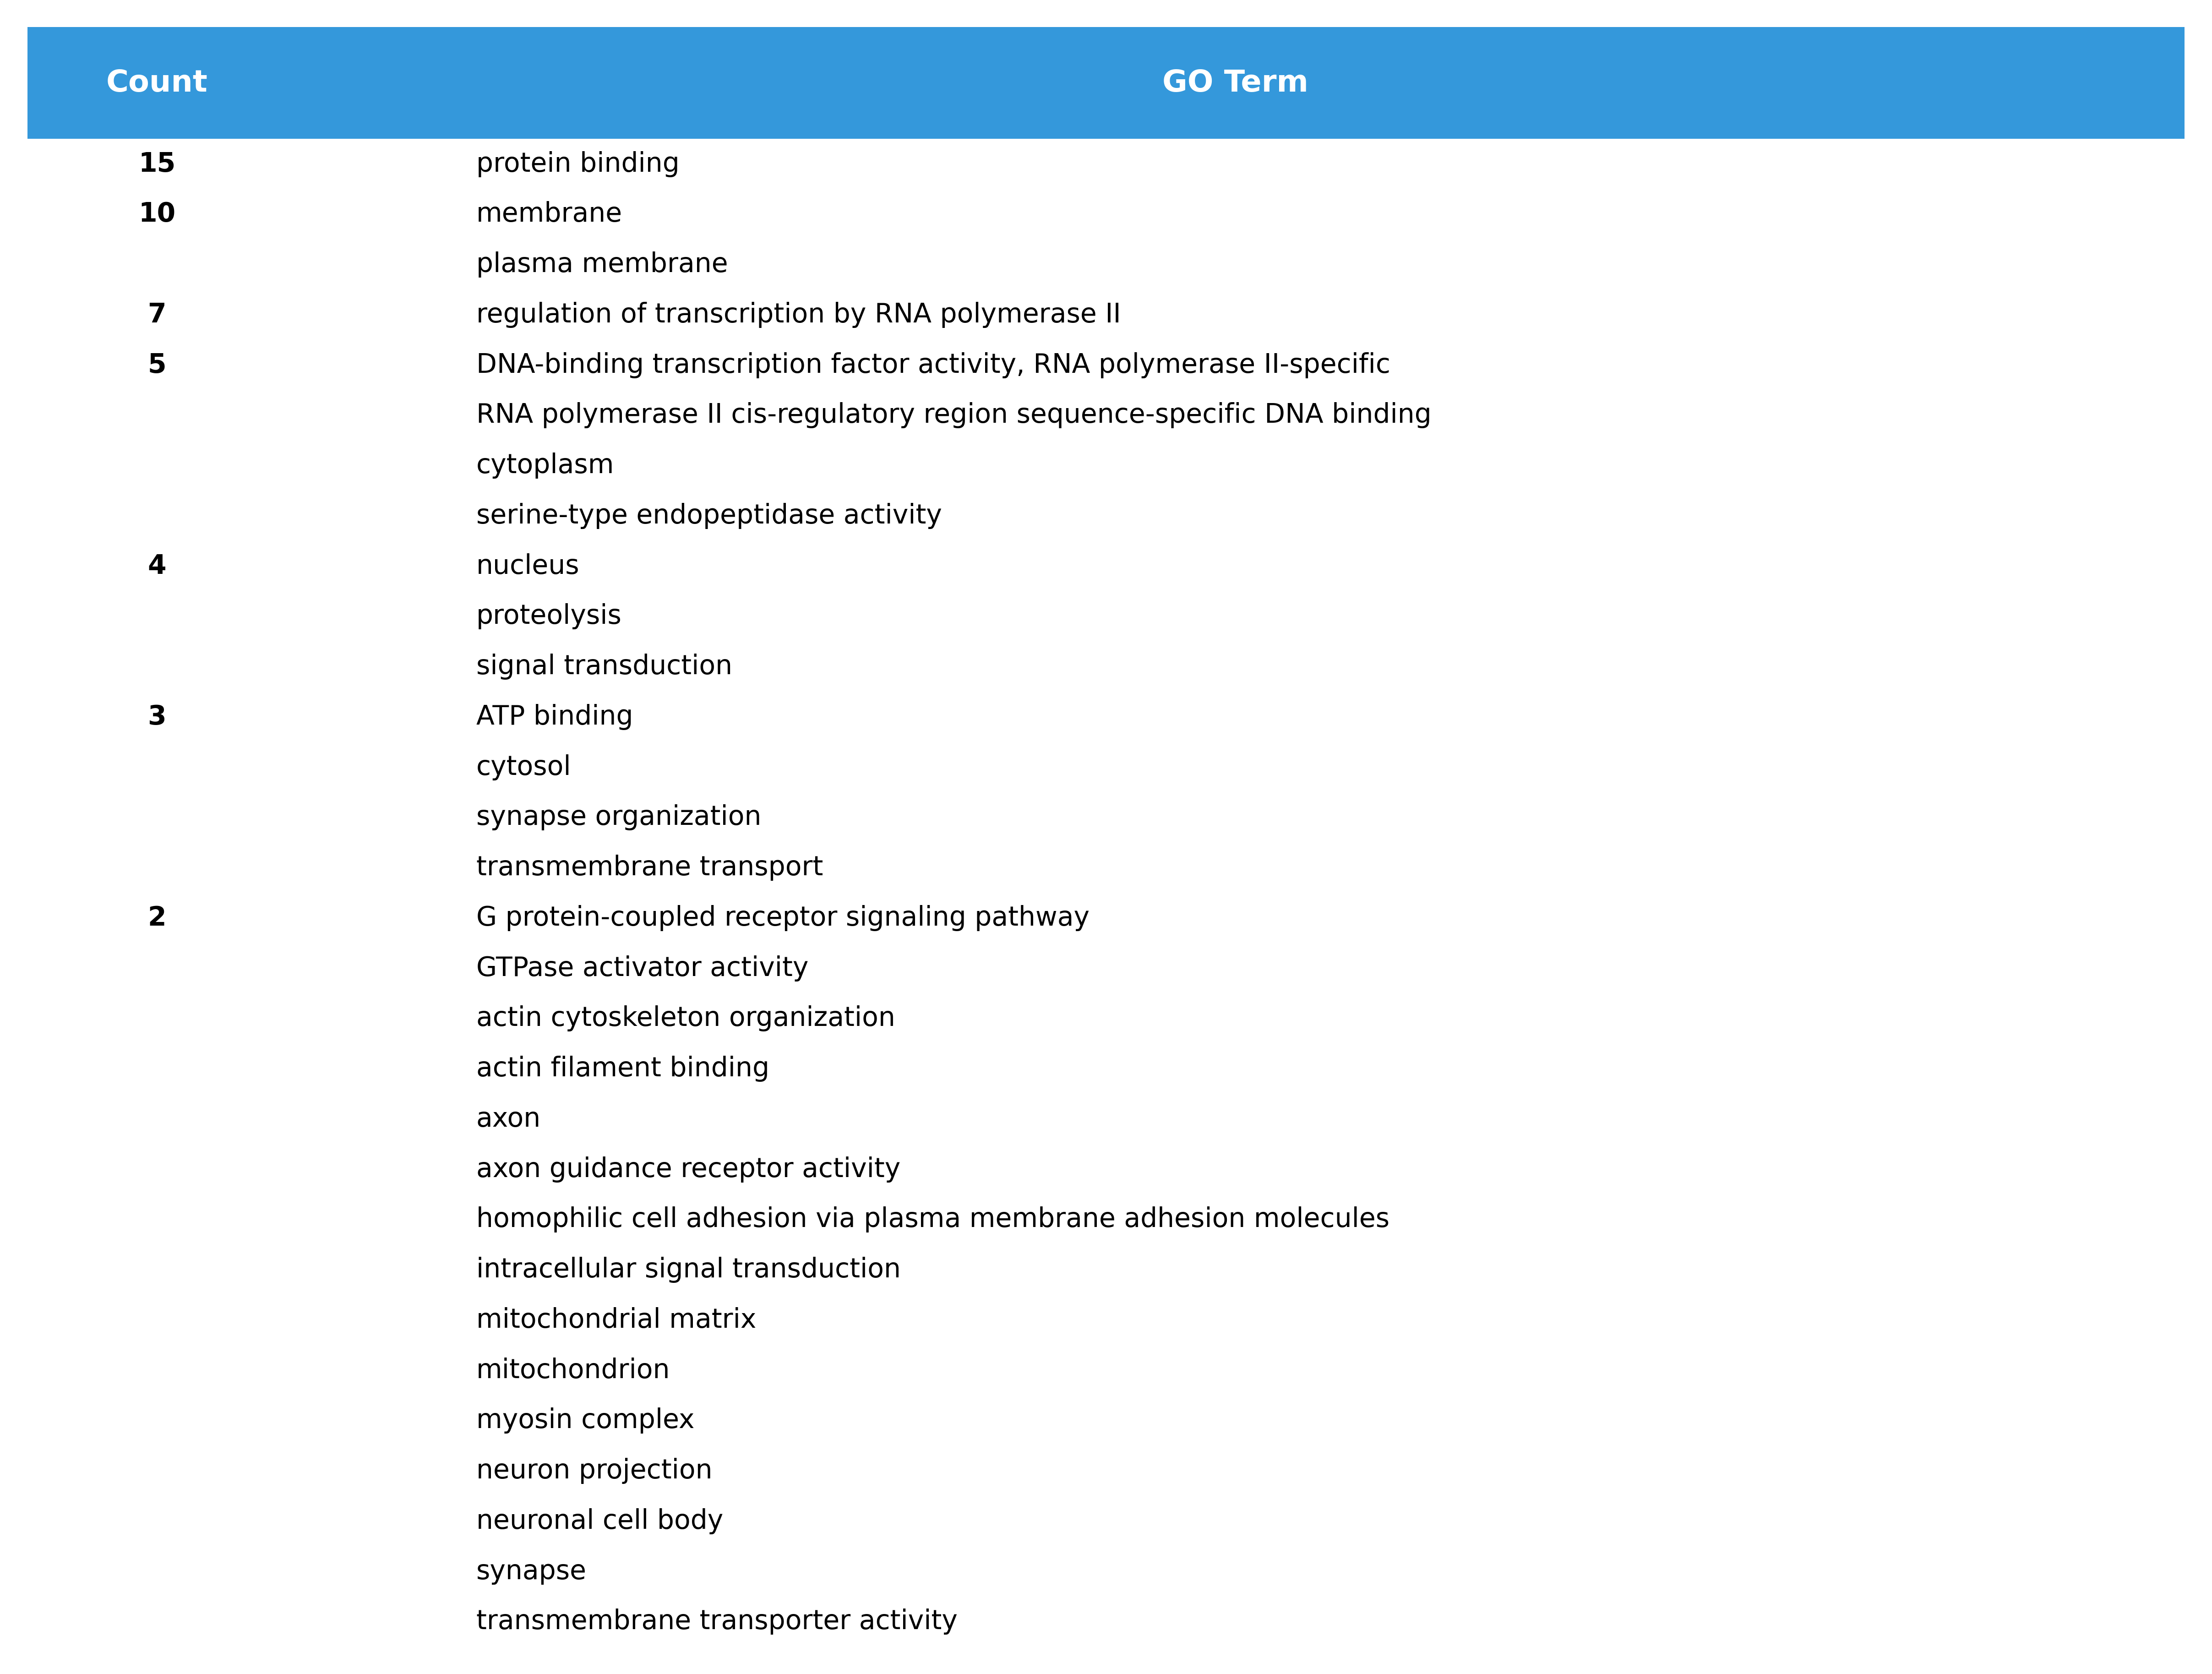

The file beside this chart, header and first rows:
Count, GO Term
15, protein binding
10, membrane
10, plasma membrane
7, regulation of transcription by RNA polym…
5, DNA-binding transcription factor activit…
5, RNA polymerase II cis-regulatory region …
5, cytoplasm
5, serine-type endopeptidase activity
4, nucleus
4, proteolysis
4, signal transduction
3, ATP binding
3, cytosol
3, synapse organization
3, transmembrane transport
2, G protein-coupled receptor signaling pat…
2, GTPase activator activity
2, actin cytoskeleton organization
2, actin filament binding
2, axon
2, axon guidance receptor activity
2, homophilic cell adhesion via plasma memb…
2, intracellular signal transduction
2, mitochondrial matrix
2, mitochondrion
2, myosin complex
2, neuron projection
2, neuronal cell body
2, synapse
2, transmembrane transporter activity
